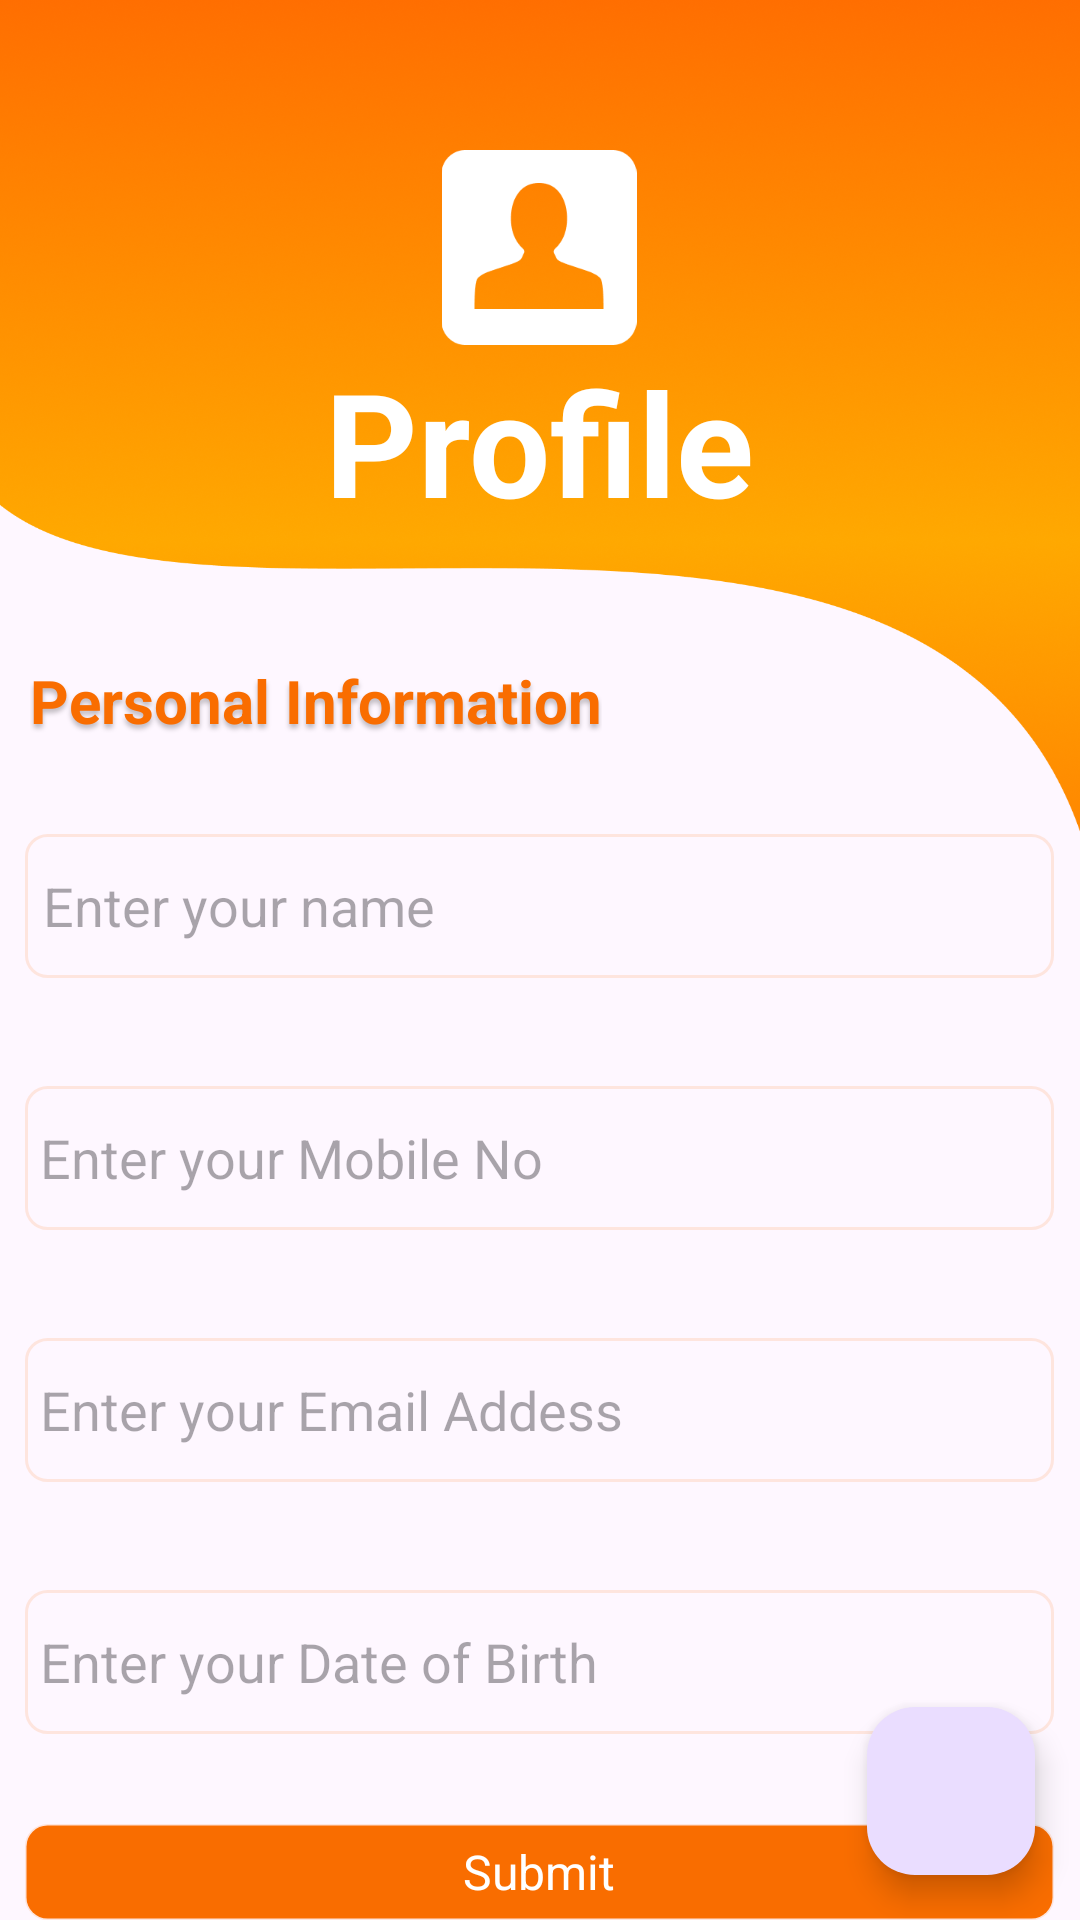

Android layout source for this screen:
<!-- AndroidManifest.xml: application theme Theme.EdgeEComViewModel -->
<!-- res/layout/fragment_profile.xml -->
<?xml version="1.0" encoding="utf-8"?>
<RelativeLayout xmlns:android="http://schemas.android.com/apk/res/android"
    xmlns:tools="http://schemas.android.com/tools"
    android:layout_width="match_parent"
    android:layout_height="match_parent"
    android:orientation="vertical"
    tools:context=".ui.ProfileFragment">

    <ImageView
        android:layout_width="match_parent"
        android:layout_height="350dp"
        android:scaleType="fitXY"
        android:src="@drawable/header_image" />
    <RelativeLayout
        android:id="@+id/relativeProfile"
        android:layout_marginTop="50dp"
        android:layout_width="wrap_content"
        android:layout_height="wrap_content"
        android:layout_centerHorizontal="true"
        >
        <ImageView
            android:id="@+id/profileBtn"
            android:layout_width="68dp"
            android:layout_height="65dp"
            android:layout_centerHorizontal="true"
            android:src="@drawable/subtract" />
        <TextView
            android:id="@+id/profileTxt"
            android:layout_width="wrap_content"
            android:layout_height="55dp"
            android:text="@string/profile"
            android:textSize="48sp"
            android:layout_below="@+id/profileBtn"
            android:textColor="@color/white"
            android:textStyle="bold"
            />

    </RelativeLayout>
    <TextView
        android:id="@+id/infoTxtView"
        android:layout_width="wrap_content"
        android:layout_height="wrap_content"
        android:layout_below="@id/relativeProfile"
        android:text="@string/personal_information"
        android:layout_marginTop="50dp"
        android:layout_marginStart="10dp"
        android:textSize="20sp"
        android:textStyle="bold"
        android:textColor="#F96D00"
        android:shadowColor="#40000000"
        android:shadowDx="0"
        android:shadowDy="4"
        android:shadowRadius="4"
        />
    
    <LinearLayout
        android:id="@+id/nameInfo"
        android:layout_below="@+id/infoTxtView"
        android:layout_width="match_parent"
        android:layout_height="wrap_content"
        android:orientation="vertical"
        android:layout_margin="5dp"
        >
        <TextView
            android:id="@+id/lableName"
            android:layout_width="wrap_content"
            android:layout_height="16dp"
            android:textColor="#2D2525"
            android:textStyle="bold"
            android:layout_marginStart="20dp"
            android:layout_marginBottom="10dp"
            />
        <EditText
            android:layout_width="343dp"
            android:layout_height="48dp"
            android:autofillHints="Please Enter your name"
            android:hint="@string/enter_your_name"
            android:textColor="@color/EditTextTextCol"
            android:background="@drawable/edittext"
            android:padding="6dp"
            android:layout_gravity="center_horizontal"
            android:inputType="textPersonName"
            />
    </LinearLayout>
    <LinearLayout
        android:id="@+id/MobileInfo"
        android:layout_below="@+id/nameInfo"
        android:layout_width="match_parent"
        android:layout_height="wrap_content"
        android:orientation="vertical"
         android:layout_margin="5dp"
        >
        <TextView
            android:id="@+id/lableMobile"
            android:layout_width="wrap_content"
            android:layout_height="16dp"
            android:textColor="#2D2525"
            android:layout_marginStart="20dp"
            android:textStyle="bold"
            android:layout_marginBottom="10dp"
            />
        <EditText
            android:layout_width="343dp"
            android:layout_height="48dp"
            android:autofillHints="Please Enter your mobile no"
            android:hint="@string/enter_your_mobile_no"
            android:textColor="@color/EditTextTextCol"
            android:background="@drawable/edittext"
            android:padding="5dp"
            android:layout_gravity="center_horizontal"
            android:inputType="phone"
            android:maxLength="11"
            />
    </LinearLayout>
    <LinearLayout
        android:id="@+id/emailInfo"
        android:layout_below="@+id/MobileInfo"
        android:layout_width="match_parent"
        android:layout_height="wrap_content"
        android:orientation="vertical"
        android:layout_margin="5dp"
        >
        <TextView
            android:id="@+id/labelEmail"
            android:layout_width="wrap_content"
            android:layout_height="16dp"
            android:textColor="#2D2525"
            android:layout_marginStart="20dp"
            android:textStyle="bold"
            android:layout_marginBottom="10dp"
            />
        <EditText
            android:layout_width="343dp"
            android:layout_height="48dp"
            android:autofillHints="Please your Email"
            android:hint="@string/enter_your_email_addess"
            android:textColor="@color/EditTextTextCol"
            android:background="@drawable/edittext"
            android:padding="5dp"
            android:layout_gravity="center_horizontal"
            android:inputType="textEmailAddress"
            />
    </LinearLayout>
    <LinearLayout
        android:id="@+id/birthDateInfo"
        android:layout_below="@+id/emailInfo"
        android:layout_width="match_parent"
        android:layout_height="wrap_content"
        android:orientation="vertical"
        android:layout_margin="5dp"
        >
        <TextView
            android:id="@+id/labelBirthDate"
            android:layout_marginStart="20dp"
            android:layout_width="wrap_content"
            android:layout_height="16dp"
            android:textColor="#2D2525"
            android:textStyle="bold"
            android:layout_marginBottom="10dp"
            />
        <EditText
            android:id="@+id/selectDate"
            android:layout_width="343dp"
            android:layout_height="48dp"
            android:autofillHints="Please your Date of Birth"
            android:hint="@string/enter_your_date_of_birth"
            android:inputType="text|date"
            android:textColor="@color/EditTextTextCol"
            android:background="@drawable/edittext"
            android:padding="5dp"
            android:layout_gravity="center_horizontal"
            />

    </LinearLayout>
    <TextView
        android:id="@+id/submitBtn"
        android:layout_width="343dp"
        android:layout_height="48dp"
        android:text="@string/submit"
        android:background="@drawable/editbutton"
        android:layout_below="@id/birthDateInfo"
        android:layout_centerInParent="true"
        android:gravity="center"
        android:textSize="16sp"
        android:textColor="#FFFFFF"
        android:textFontWeight="500"
        android:layout_marginTop="25dp"
        />


    <com.google.android.material.floatingactionbutton.FloatingActionButton
        android:id="@+id/fab"
        android:layout_width="wrap_content"
        android:layout_height="wrap_content"
        android:layout_alignParentEnd="true"
        android:layout_alignParentBottom="true"
        android:layout_margin="15dp"
        android:contentDescription="@string/fab_description"
        android:tint="@android:color/white" />

</RelativeLayout>
<!-- resources referenced by this layout -->
<resources>
  <color name="EditTextTextCol">#2D2525</color>
  <color name="white">#FFFFFFFF</color>
  <!-- drawable editbutton (drawable) -->
  <?xml version="1.0" encoding="utf-8"?>
  <shape xmlns:android="http://schemas.android.com/apk/res/android"
      android:shape="rectangle">
      <stroke
          android:width="1dp"
          android:color="#22FF6E01"/>
      <corners
          android:radius="7dp"
          />
      <solid android:color="#F96D00"/>"
  </shape>
  <!-- drawable edittext (drawable) -->
  <?xml version="1.0" encoding="utf-8"?>
  <shape xmlns:android="http://schemas.android.com/apk/res/android"
      android:shape="rectangle">
      <stroke
          android:width="1dp"
          android:color="#21FF6E01"/>
      <corners
          android:radius="7dp"
          />
  
  </shape>
  <!-- drawable header_image: png bitmap (drawable, 266229 bytes) -->
  <!-- drawable subtract: png bitmap (drawable, 3180 bytes) -->
  <string name="enter_your_date_of_birth">Enter your Date of Birth</string>
  <string name="enter_your_email_addess">Enter your Email Addess</string>
  <string name="enter_your_mobile_no">Enter your Mobile No</string>
  <string name="enter_your_name">Enter your name</string>
  <string name="fab_description">Add new item</string>
  <string name="personal_information">Personal Information</string>
  <string name="profile">Profile</string>
  <string name="submit">Submit</string>
  <style name="Theme.EdgeEComViewModel" parent="Base.Theme.EdgeEComViewModel" />
  <style name="Base.Theme.EdgeEComViewModel" parent="Theme.Material3.DayNight.NoActionBar">
          
          
      </style>
</resources>
